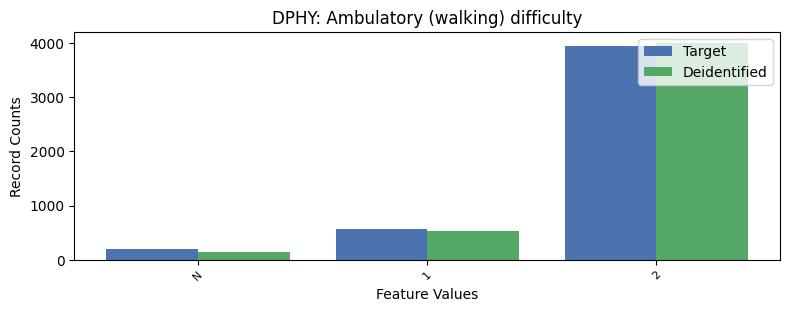

Values plotted in this chart, from the file beside it:
, DPHY, count_target, count_deidentified
0, 2, 3944, 4005
1, 1, 561, 533
2, -1, 206, 139
